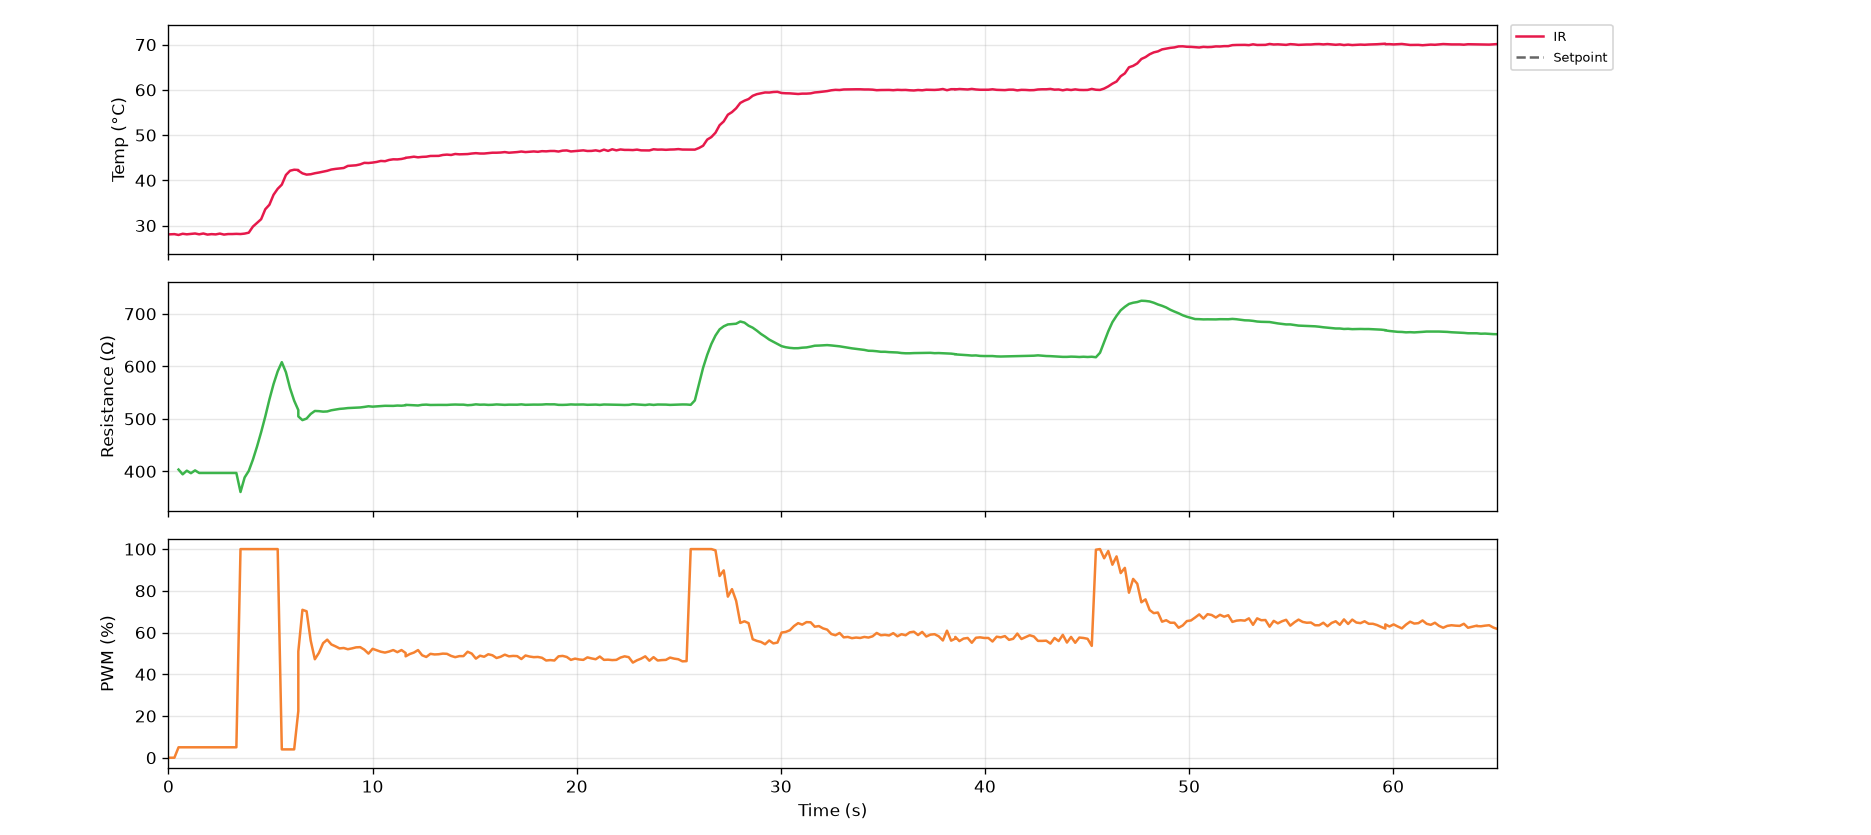

Source data for this figure (header and first rows):
serial_number, time_s, timestamp, ir_C, thermocouple_C, resistance_ohm, voltage_V, current_mA, pwm_pct, pid_auto, pid_input
G5-4, 0.1, 2026-10-27T14:24:45, 28.07, nan, nan, 0.0, 0.0, 0.0, 0, 2
G5-4, 0.3, 2026-10-27T14:24:45, 28.11, nan, nan, 0.0, 0.0, 0.0, 0, 2
G5-4, 0.5, 2026-10-27T14:24:45, 27.93, nan, 403.4, 0.376, 0.932, 5.0, 0, 2
G5-4, 0.7, 2026-10-27T14:24:46, 28.19, nan, 394.3, 0.536, 1.359, 5.0, 0, 2
G5-4, 0.9, 2026-10-27T14:24:46, 28.07, nan, 401.3, 0.6, 1.495, 5.0, 0, 2
G5-4, 1.1, 2026-10-27T14:24:46, 28.17, nan, 396.6, 0.616, 1.553, 5.0, 0, 2
G5-4, 1.3, 2026-10-27T14:24:46, 28.25, nan, 401.8, 0.632, 1.573, 5.0, 0, 2
G5-4, 1.5, 2026-10-27T14:24:46, 28.07, nan, 396.9, 0.632, 1.592, 5.0, 0, 2
G5-4, 1.7, 2026-10-27T14:24:47, 28.25, nan, 396.9, 0.632, 1.592, 5.0, 0, 2
G5-4, 1.9, 2026-10-27T14:24:47, 28.01, nan, 396.9, 0.632, 1.592, 5.0, 0, 2
G5-4, 2.1, 2026-10-27T14:24:47, 28.11, nan, 396.9, 0.632, 1.592, 5.0, 0, 2
G5-4, 2.3, 2026-10-27T14:24:47, 28.05, nan, 396.9, 0.632, 1.592, 5.0, 0, 2
G5-4, 2.5, 2026-10-27T14:24:47, 28.23, nan, 396.9, 0.632, 1.592, 5.0, 0, 2
G5-4, 2.7, 2026-10-27T14:24:48, 28.01, nan, 396.9, 0.632, 1.592, 5.0, 0, 2
G5-4, 2.9, 2026-10-27T14:24:48, 28.13, nan, 396.9, 0.632, 1.592, 5.0, 0, 2
G5-4, 3.1, 2026-10-27T14:24:48, 28.13, nan, 396.9, 0.632, 1.592, 5.0, 0, 2
G5-4, 3.3, 2026-10-27T14:24:48, 28.17, nan, 396.9, 0.632, 1.592, 5.0, 0, 2
G5-4, 3.5, 2026-10-27T14:24:48, 28.13, nan, 360.7, 3.208, 8.893, 100.0, 0, 2
G5-4, 3.7, 2026-10-27T14:24:49, 28.23, nan, 388.4, 9.488, 24.43, 100.0, 0, 2
G5-4, 3.9, 2026-10-27T14:24:49, 28.43, nan, 400.9, 11.56, 28.84, 100.0, 0, 2
G5-4, 4.1, 2026-10-27T14:24:49, 29.77, nan, 422.2, 12.58, 29.79, 100.0, 0, 2
G5-4, 4.3, 2026-10-27T14:24:49, 30.59, nan, 447.2, 13.31, 29.77, 100.0, 0, 2
G5-4, 4.5, 2026-10-27T14:24:49, 31.41, nan, 474.6, 13.96, 29.42, 100.0, 0, 2
G5-4, 4.7, 2026-10-27T14:24:50, 33.61, nan, 504.5, 14.62, 28.97, 100.0, 0, 2
G5-4, 4.9, 2026-10-27T14:24:50, 34.61, nan, 537, 15.26, 28.43, 100.0, 0, 2
G5-4, 5.1, 2026-10-27T14:24:50, 36.81, nan, 566.2, 15.86, 28.02, 100.0, 0, 2
G5-4, 5.4, 2026-10-27T14:24:50, 38.13, nan, 590.4, 16.34, 27.67, 100.0, 0, 2
G5-4, 5.6, 2026-10-27T14:24:50, 39.05, nan, 607.9, 16.66, 27.4, 4.0, 1, 2
G5-4, 5.8, 2026-10-27T14:24:51, 41.19, nan, 588.6, 9.384, 15.94, 4.0, 1, 2
G5-4, 6.0, 2026-10-27T14:24:51, 42.13, nan, 558.2, 5.224, 9.359, 4.0, 1, 2
G5-4, 6.2, 2026-10-27T14:24:51, 42.35, nan, 534.6, 3.0, 5.612, 4.0, 1, 2
G5-4, 6.4, 2026-10-27T14:24:51, 42.29, nan, 516.7, 1.856, 3.592, 22.4, 1, 2
G5-4, 6.4, 2026-10-27T14:24:51, 42.15, nan, 504.6, 2.92, 5.786, 50.9, 1, 2
G5-4, 6.6, 2026-10-27T14:24:51, 41.55, nan, 497.6, 6.0, 12.06, 70.9, 1, 2
G5-4, 6.8, 2026-10-27T14:24:52, 41.27, nan, 500.5, 9.136, 18.25, 70.2, 1, 2
G5-4, 7.0, 2026-10-27T14:24:52, 41.35, nan, 509.4, 10.46, 20.54, 56.1, 1, 2
G5-4, 7.2, 2026-10-27T14:24:52, 41.57, nan, 515.0, 9.88, 19.18, 47.2, 1, 2
G5-4, 7.4, 2026-10-27T14:24:52, 41.73, nan, 514.6, 8.864, 17.22, 50.3, 1, 2
G5-4, 7.6, 2026-10-27T14:24:52, 41.93, nan, 513.7, 8.688, 16.91, 54.9, 1, 2
G5-4, 7.8, 2026-10-27T14:24:53, 42.11, nan, 514.1, 9.024, 17.55, 56.6, 1, 2
G5-4, 8.0, 2026-10-27T14:24:53, 42.39, nan, 516.3, 9.344, 18.1, 54.3, 1, 2
G5-4, 8.2, 2026-10-27T14:24:53, 42.53, nan, 517.7, 9.288, 17.94, 53.4, 1, 2
G5-4, 8.4, 2026-10-27T14:24:53, 42.63, nan, 519, 9.2, 17.73, 52.4, 1, 2
G5-4, 8.6, 2026-10-27T14:24:54, 42.73, nan, 519.6, 9.08, 17.48, 52.6, 1, 2
G5-4, 8.8, 2026-10-27T14:24:54, 43.19, nan, 520.5, 9.056, 17.4, 52.0, 1, 2
G5-4, 9.0, 2026-10-27T14:24:54, 43.27, nan, 520.9, 8.992, 17.26, 52.4, 1, 2
G5-4, 9.2, 2026-10-27T14:24:54, 43.33, nan, 521.2, 9.008, 17.28, 52.9, 1, 2
G5-4, 9.4, 2026-10-27T14:24:54, 43.53, nan, 521.7, 9.056, 17.36, 53.0, 1, 2
G5-4, 9.6, 2026-10-27T14:24:55, 43.87, nan, 522.7, 9.104, 17.42, 51.8, 1, 2
G5-4, 9.8, 2026-10-27T14:24:55, 43.83, nan, 523.9, 9.024, 17.22, 49.9, 1, 2
G5-4, 10.0, 2026-10-27T14:24:55, 43.93, nan, 523.2, 8.808, 16.84, 52.2, 1, 2
G5-4, 10.2, 2026-10-27T14:24:55, 44.07, nan, 523.8, 8.92, 17.03, 51.5, 1, 2
G5-4, 10.4, 2026-10-27T14:24:55, 44.29, nan, 524.4, 8.92, 17.01, 50.8, 1, 2
G5-4, 10.6, 2026-10-27T14:24:56, 44.23, nan, 524.8, 8.856, 16.87, 50.4, 1, 2
G5-4, 10.8, 2026-10-27T14:24:56, 44.51, nan, 524.8, 8.784, 16.74, 50.9, 1, 2
G5-4, 11.0, 2026-10-27T14:24:56, 44.65, nan, 524.7, 8.792, 16.76, 51.6, 1, 2
G5-4, 11.2, 2026-10-27T14:24:56, 44.63, nan, 525.3, 8.864, 16.87, 50.6, 1, 2
G5-4, 11.4, 2026-10-27T14:24:56, 44.73, nan, 525, 8.808, 16.78, 51.6, 1, 2
G5-4, 11.6, 2026-10-27T14:24:57, 44.93, nan, 525.8, 8.872, 16.87, 50.2, 1, 2
G5-4, 11.6, 2026-10-27T14:24:57, 44.99, nan, 526.6, 8.784, 16.68, 48.6, 1, 2
... 266 more rows
